Photos from the image-classification dataset "basil_classification_dataset" in the GitHub repository Iustin02/sera-hidroponica. Its 3 classes are: fusarium, healthy, powdery mildew.

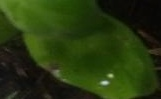
Label: fusarium

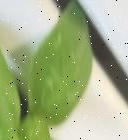
Label: powdery mildew

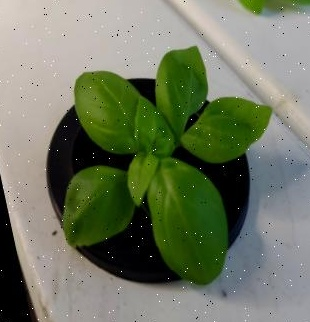
Label: fusarium

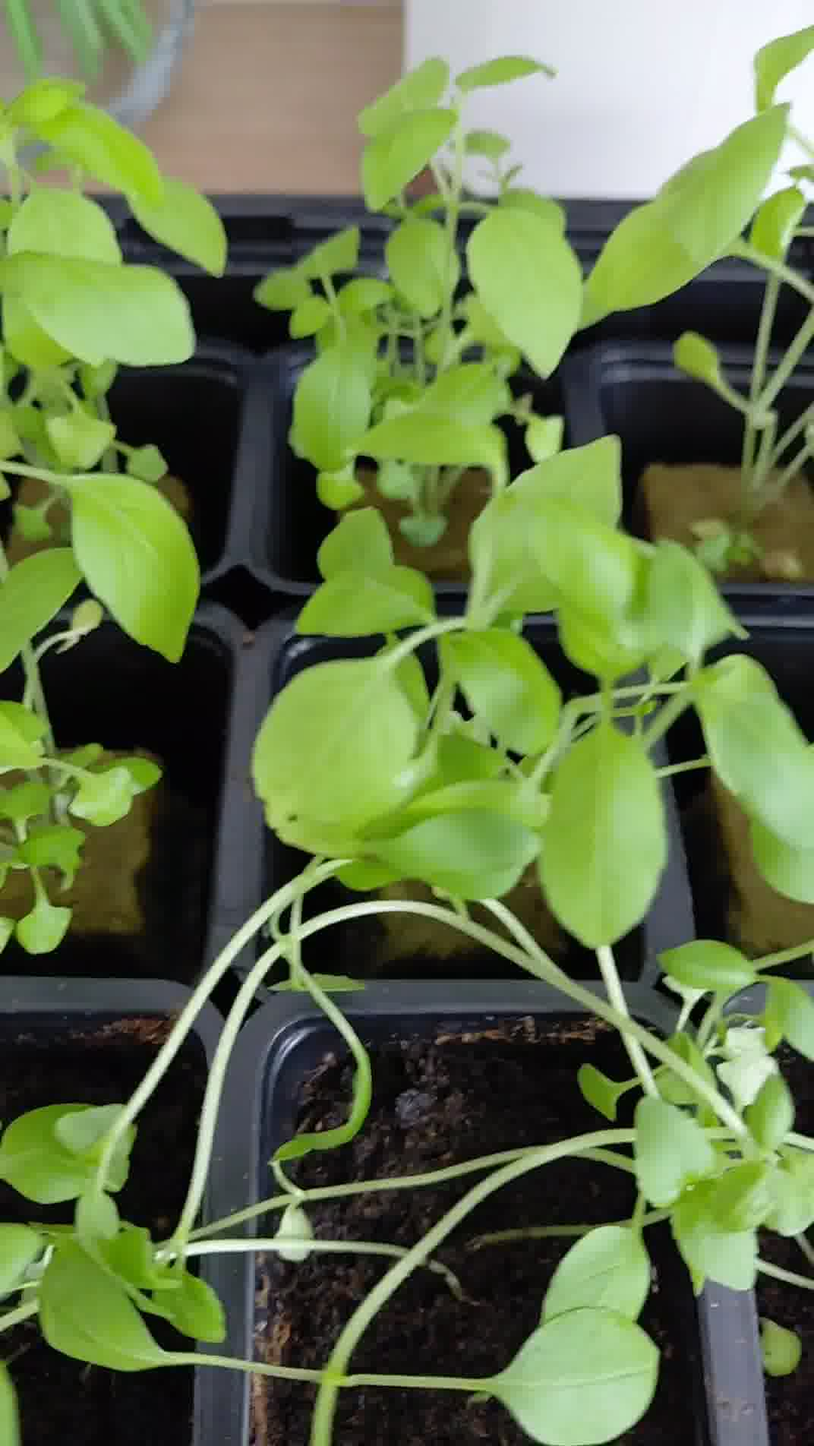
Label: healthy

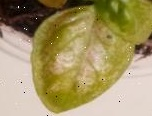
Label: powdery mildew

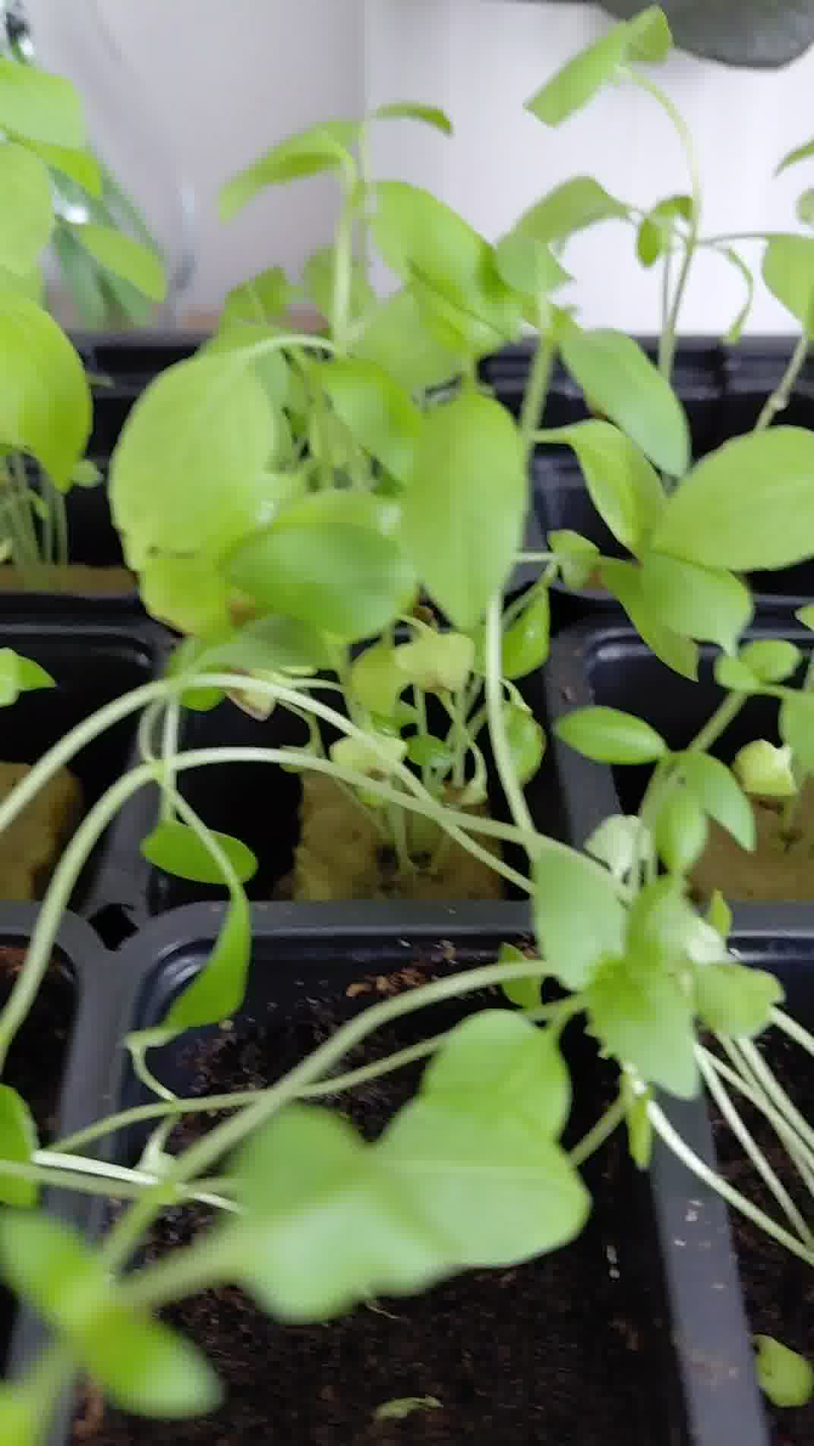
Label: healthy
